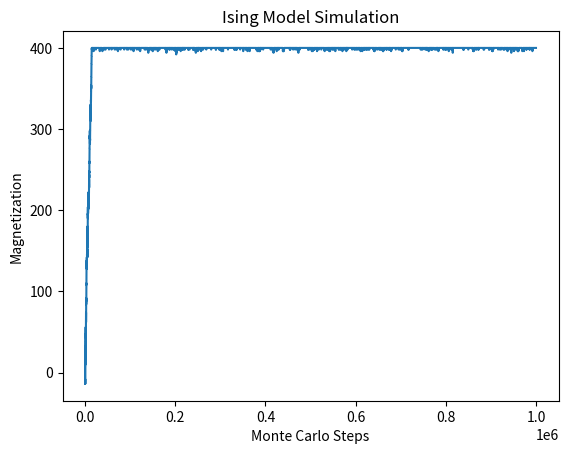

Write the Python code that produced this figure.
import numpy as np

def calculate_energy(spins):
    """
    Calculates the total energy of the Ising model.

    Parameters:
    spins (numpy.ndarray): Array of spin values (+1 or -1).

    Returns:
    energy (float): Total energy of the system.
    """
    energy = -np.sum(spins * np.roll(spins, 1, axis=0))  # Interaction with vertical neighbors
    energy -= np.sum(spins * np.roll(spins, 1, axis=1))   # Interaction with horizontal neighbors
    return energy


def metropolis(spins, temperature=1):
    """
    Implements the Metropolis algorithm for a single Monte Carlo step.

    Parameters:
    spins (numpy.ndarray): Array of spin values (+1 or -1).
    temperature (float): Temperature of the system.

    Returns:
    spins (numpy.ndarray): Updated array of spin values after a Metropolis step.
    """
    i, j = np.random.randint(0, spins.shape[0]), np.random.randint(0, spins.shape[1])
    old_spin = spins[i, j]
    spins[i, j] *= -1  # Flip the spin
    delta_energy = 2 * old_spin * (
        spins[(i - 1) % spins.shape[0], j]
        + spins[(i + 1) % spins.shape[0], j]
        + spins[i, (j - 1) % spins.shape[1]]
        + spins[i, (j + 1) % spins.shape[1]]
    )
    if np.random.rand() > np.exp(-delta_energy / temperature):
        spins[i, j] *= -1  # Reject the flip
    return spins


def simulate_ising_model(size=20, steps=1000000, temperature=1):
    """
    Performs a Markov chain Monte Carlo simulation of the Ising model.

    Parameters:
    size (int): Size of the square lattice.
    steps (int): Number of Monte Carlo steps.
    temperature (float): Temperature of the system.

    Returns:
    magnetization_history (numpy.ndarray): History of magnetization over time.
    """
    spins = np.random.choice([-1, 1], size=(size, size))
    magnetization_history = []

    for _ in range(steps):
        spins = metropolis(spins, temperature)
        magnetization = np.sum(spins)
        magnetization_history.append(magnetization)

    return np.array(magnetization_history)

import matplotlib.pyplot as plt

# Simulation parameters
size = 20
steps = 1000000
temperature = 1

# Run simulation
magnetization_history = simulate_ising_model(size, steps, temperature)

# Plot magnetization as a function of time
plt.plot(magnetization_history)
plt.xlabel('Monte Carlo Steps')
plt.ylabel('Magnetization')
plt.title('Ising Model Simulation')
plt.show()

# Observations: Discuss the sign of magnetization and what is happening
# Explanation: During the simulation, observe the trend in magnetization. The development of a spontaneous magnetization indicates a phase transition in the Ising model, where spins tend to align globally. The sign of magnetization may vary between simulations, but the emergence of a nonzero value reflects the tendency of spins to order in a particular direction.
